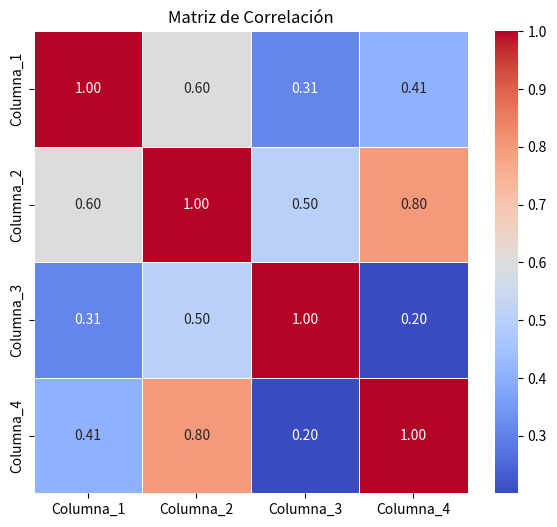
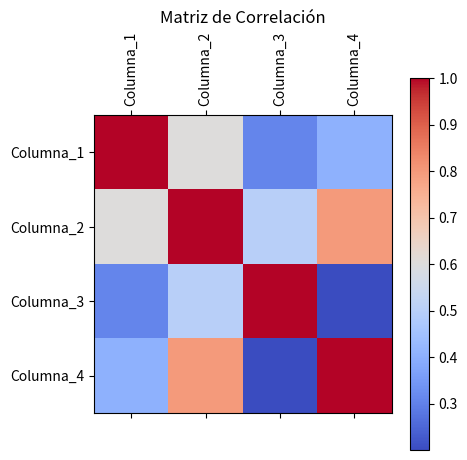
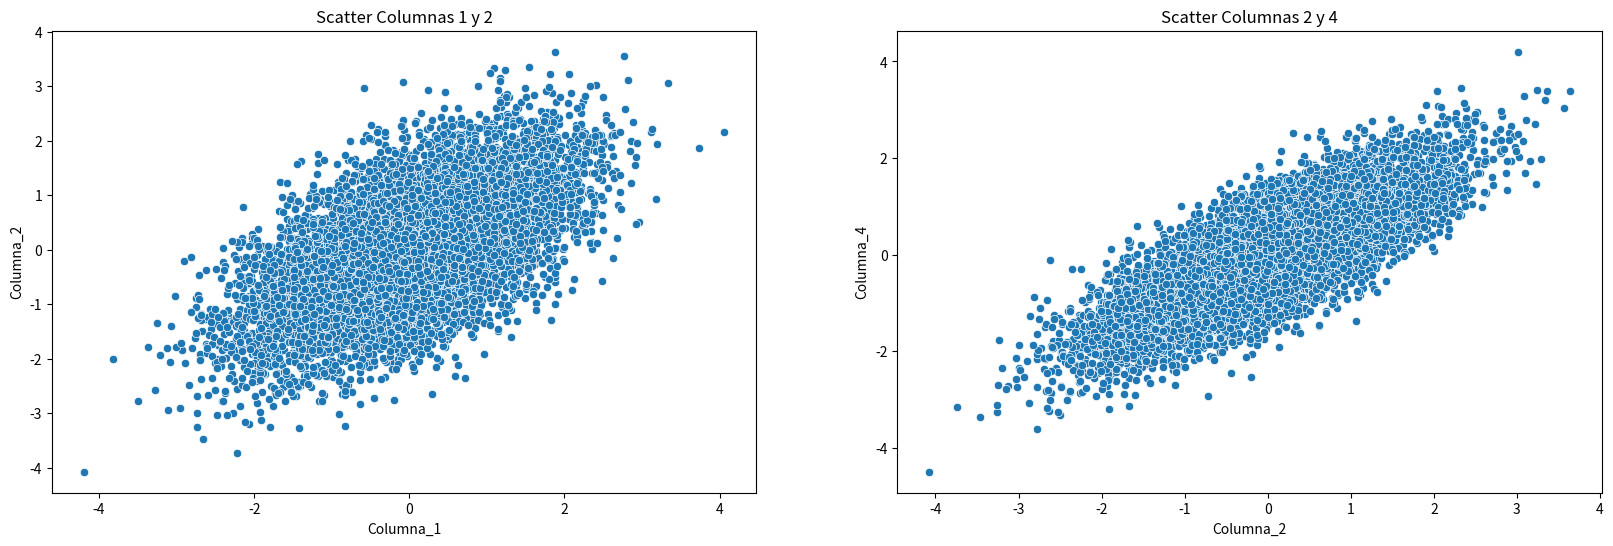
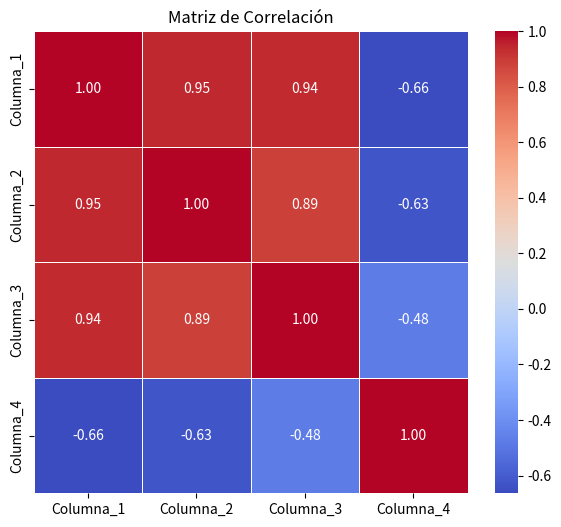
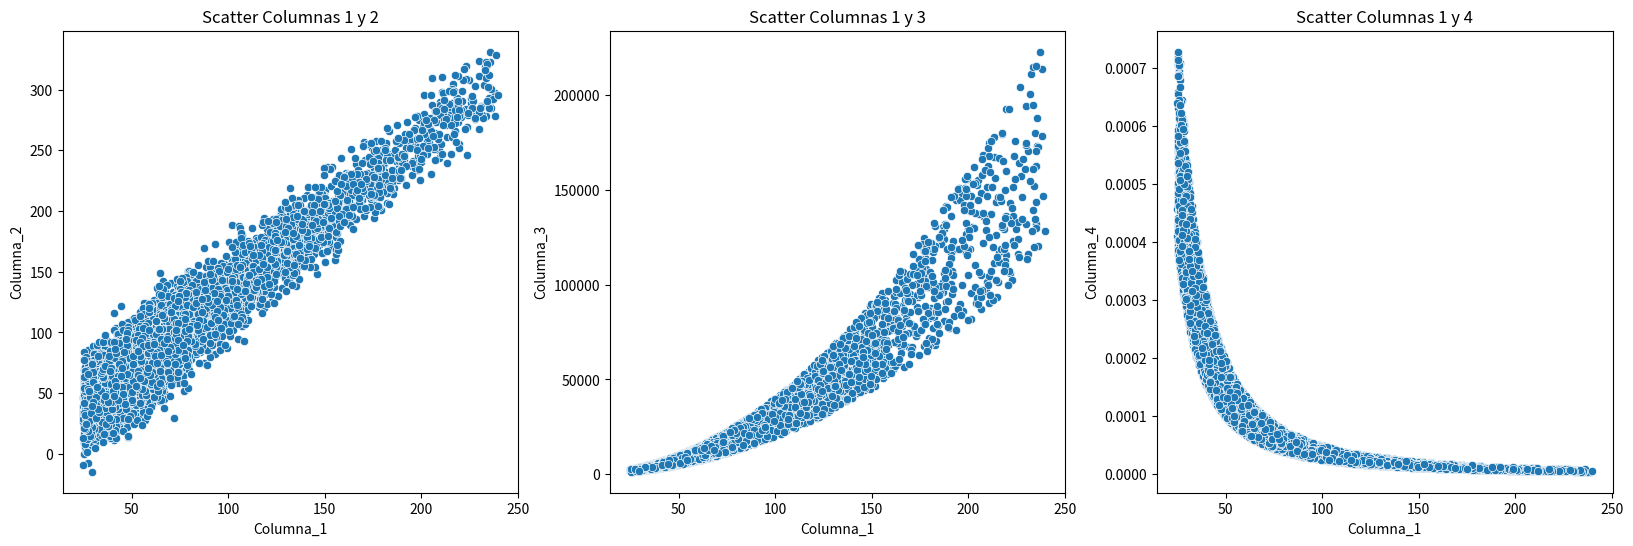

Write the Python code that produced these figures, in order. (Note: this script raises an exception after producing the figures.)
import pandas as pd
import numpy as np

from scipy import stats
from scipy.linalg import cholesky

rng = np.random.default_rng(9999)

# Matriz de correlación
corr_mat= np.array([[1.0, 0.6, 0.3, 0.4],
                    [0.6, 1.0, 0.5, 0.8],
                    [0.3, 0.5, 1.0, 0.2],
                    [0.4, 0.8, 0.2, 1.0]])


# Matriz de Descomposición de Cholesky
upper_chol = cholesky(corr_mat)

rnd = rng.normal(0.0, 1.0, size=(10000, 4))

data = rnd @ upper_chol

df = pd.DataFrame(data, columns=['Columna_1', 'Columna_2', 'Columna_3', 'Columna_4'])

df.head()

df.corr()

# También es posible calcularlo solamente para cierto subconjunto de columnas

df[['Columna_1', 'Columna_3', 'Columna_4']].corr()

x = df['Columna_1']
y = df['Columna_3']

np.corrcoef(x, y)

# Pearson's r
print('Coeficiente de correlación de Pearson:', stats.pearsonr(x, y)[0])

# Spearman's rho
print('Coeficiente de correlación de Spearman:', stats.spearmanr(x, y)[0])

# Kendall's tau
print('Coeficiente de correlación de Kendall:', stats.kendalltau(x, y)[0])

import matplotlib.pyplot as plt
import seaborn as sns

# usando Seaborn

correlation_matrix = df.corr()

plt.figure(figsize=(7, 6))
sns.heatmap(correlation_matrix, annot=True, cmap='coolwarm', fmt=".2f", linewidths=0.5)

plt.title('Matriz de Correlación')

plt.show()


# usando Matplotlib 

plt.figure(figsize=(10, 8))
plt.matshow(correlation_matrix, cmap='coolwarm')

plt.xticks(range(len(correlation_matrix.columns)), correlation_matrix.columns, rotation='vertical')
plt.yticks(range(len(correlation_matrix.columns)), correlation_matrix.columns)

plt.colorbar()
plt.title('Matriz de Correlación')

plt.show()

fig, ax = plt.subplots(1,2,figsize=(20, 6))

sns.scatterplot(x=df['Columna_1'], y=df['Columna_2'], ax=ax[0])
sns.scatterplot(x=df['Columna_2'], y=df['Columna_4'], ax=ax[1])

ax[0].set_title('Scatter Columnas 1 y 2')
ax[1].set_title('Scatter Columnas 2 y 4')

plt.show()

col_1 = rng.uniform(25, 80, size=10_000) * np.clip(rng.exponential(1, size = 10_000), 1, 3)
col_2 = col_1 * 1.25 + rng.normal(4, 8, size = 10_000) * 2
col_3 = rng.uniform(2, 4, size=10_000) * col_1**2 + rng.uniform(1, 2.5, size=10_000) * col_1 + rng.normal(2, 5, size = 10_000)
col_4 = 1 / (rng.uniform(2, 4, size=10_000) * col_1**2 + rng.uniform(1, 2.5, size=10_000) * col_1 + rng.normal(2, 5, size = 10_000))
df = pd.DataFrame(data = {'Columna_1': col_1, 'Columna_2': col_2, 'Columna_3': col_3, 'Columna_4': col_4})

correlation_matrix = df.corr()

plt.figure(figsize=(7, 6))
sns.heatmap(correlation_matrix, annot=True, cmap='coolwarm', fmt=".2f", linewidths=0.5)

plt.title('Matriz de Correlación')

plt.show()

fig, ax = plt.subplots(1,3,figsize=(20, 6))

sns.scatterplot(x=df['Columna_1'], y=df['Columna_2'], ax=ax[0])
sns.scatterplot(x=df['Columna_1'], y=df['Columna_3'], ax=ax[1])
sns.scatterplot(x=df['Columna_1'], y=df['Columna_4'], ax=ax[2])

ax[0].set_title('Scatter Columnas 1 y 2')
ax[1].set_title('Scatter Columnas 1 y 3')
ax[2].set_title('Scatter Columnas 1 y 4')

plt.show()

# para ello importamos la siguiente función

from scipy.stats import chi2_contingency

# Ejemplo 1
tabla = np.array([[528, 472],
                  [723, 287]])

res = chi2_contingency(tabla)

print(f'Valor del test: {res.statistic}', f'p-value: {res.pvalue}', sep='\n')

print('Se rechaza la hipótesis nula. Existe relación entre las dos variables.')


# Ejemplo 2
tabla = np.array([[25, 390],
                  [2034, 1652]])

res = chi2_contingency(tabla)

print(f'Valor del test: {res.statistic}', f'p-value: {res.pvalue}', sep='\n')

print('Se rechaza la hipótesis nula. Existe relación entre las dos variables.')

# Ejemplo 3
tabla = np.array([[1000, 1023],
                  [900, 876]])

res = chi2_contingency(tabla)

print(f'Valor del test: {res.statistic}', f'p-value: {res.pvalue}', sep='\n')

print('No se rechaza la hipótesis nula. NO existe relación entre las dos variables.')

data = {'ESTUDIO': ['estudio', 'no estudio', 'estudio','estudio', 'no estudio',
                    'no estudio', 'estudio','estudio','no estudio', 'estudio',
                    'no estudio', 'estudio','estudio', 'no estudio', 'estudio',
                    'estudio','estudio','no estudio','estudio','estudio'],
        'APROBADO':  ['si','no','si','si','no',
                      'si','si','no','no','si',
                      'no','si','si','si','no',
                      'si','si','no','si','si'] 
        }

df = pd.DataFrame(data)

# genero la tabla de contingencia
tabla = pd.crosstab(index=df['ESTUDIO'], columns=df['APROBADO'])

display(tabla)

res = chi2_contingency(tabla)

print(f'Valor del test: {res.statistic}', f'p-value: {res.pvalue}', sep='\n')

print('Se rechaza la hipótesis nula. Existe relación entre las dos variables.')

# generar las muestras de datos para analizar
dist_A = rng.normal(5,3, size=10_000) # --> distribución Normal con mu=5 y sigma=3
dist_B = rng.normal(5.2,2.8, size=10_000) # --> distribución Normal con mu=5.2 y sigma=2.8
dist_C = rng.normal(8,3, size=10_000) # --> distribución Normal con mu=8 y sigma=3

import matplotlib.pyplot as plt
import seaborn as sn

fig = plt.figure(constrained_layout=True, figsize=(18, 12))
gs = fig.add_gridspec(3, 3)

# Upper plot
f_ax1 = fig.add_subplot(gs[0, :])

sn.kdeplot(dist_A, color='#1f5ab8', ax=f_ax1, label='Dist A')
sn.kdeplot(dist_B, color='#db46e3', ax=f_ax1, label='Dist B')
sn.kdeplot(dist_C, color= '#e8d60c', ax=f_ax1, label='Dist C')

f_ax1.set_title('PDF')
f_ax1.legend()

#################################
# Subplot 1
#################################
f_ax2 = fig.add_subplot(gs[1, 0])
tf_ax2 = f_ax2.twinx()

sn.kdeplot(dist_A, color='#1f5ab8', ax=f_ax2, label='PDF')
sn.ecdfplot(dist_A, color='#1f5ab8', ax=tf_ax2, linestyle='--', label='ECDF')

f_ax2.set_title('Dist A')

handles, labels = f_ax2.get_legend_handles_labels()
handles2, labels2 = tf_ax2.get_legend_handles_labels()
f_ax2.legend(handles + handles2, labels + labels2, loc='upper right')

#################################
# Subplot 2
#################################
f_ax3 = fig.add_subplot(gs[1, 1])
tf_ax3 = f_ax3.twinx()

sn.kdeplot(dist_B, color='#db46e3', ax=f_ax3, label='PDF')
sn.ecdfplot(dist_B, color='#db46e3', ax=tf_ax3, linestyle='--', label='ECDF')

f_ax3.set_title('Dist B')

handles, labels = f_ax3.get_legend_handles_labels()
handles2, labels2 = tf_ax3.get_legend_handles_labels()
f_ax3.legend(handles + handles2, labels + labels2, loc='upper right')

#################################
# Subplot 3
#################################
f_ax4 = fig.add_subplot(gs[1, 2])
tf_ax4 = f_ax4.twinx()

sn.kdeplot(dist_C, color='#e8d60c', ax=f_ax4, label='PDF')
sn.ecdfplot(dist_C, color='#e8d60c', ax=tf_ax4, linestyle='--', label='ECDF')

f_ax4.set_title('Dist C')

handles, labels = f_ax4.get_legend_handles_labels()
handles2, labels2 = tf_ax4.get_legend_handles_labels()
f_ax4.legend(handles + handles2, labels + labels2, loc='upper right')

#################################

fig.suptitle('Análisis de las distribuciones')

plt.show()


for d in zip(['A', 'B', 'C'], [dist_A, dist_B, dist_C]):
    print('La media de la distribución {} es {} y varianza es {}.'.format(d[0], np.mean(d[1]), np.var(d[1])))

from scipy.stats import mannwhitneyu

stat, pvalue = mannwhitneyu(dist_A, dist_B)

print('Valor del test={:.3f}, p-value={:.5f}'.format(stat, pvalue))

alpha = 0.05

if pvalue > alpha:
    print('No se rechaza la hipótesis nula.')
else:
    print('Se rechaza la hipótesis nula.')

stat, pvalue = mannwhitneyu(dist_A, dist_C)

print('Valor del test={:.3f}, p-value={:.5f}'.format(stat, pvalue))

alpha = 0.05

if pvalue > alpha:
    print('No se rechaza la hipótesis nula.')
else:
    print('Se rechaza la hipótesis nula.')

stat, pvalue = stats.ttest_ind(dist_A, dist_C,equal_var=True)

print('Valor del test={:.3f}, p-value={:.5f}'.format(stat, pvalue))

alpha = 0.05

if pvalue > alpha:
    print('No se rechaza la hipótesis nula.')
else:
    print('Se rechaza la hipótesis nula.')

stat, pvalue = stats.ttest_ind(dist_A, dist_B)

print('Valor del test={:.3f}, p-value={:.5f}'.format(stat, pvalue))

alpha = 0.05

if pvalue > alpha:
    print('No se rechaza la hipótesis nula.')
else:
    print('Se rechaza la hipótesis nula.')

sample_sizes = [20, 50, 100, 500, 1000, 2500, 5000]
alpha = 0.05

for size in sample_sizes: 

    sample_A = rng.choice(a=dist_A,replace=False,size=size)
    sample_B = rng.choice(a=dist_B,replace=False,size=size)
    
    stat, pvalue = stats.ttest_ind(sample_A, # --> muestra dist A
                                   sample_B # --> muestra dist B
                                  )
    
    print('-'*30, 'Tamaño de la muestra: {}'.format(size),sep='\n')
    print('Valor del test={:.3f}, p-value={:.5f}'.format(stat, pvalue))
    print('Media A: {:.4f} \t Media B: {:.4f}'.format(np.mean(sample_A), np.mean(sample_B)))

    if pvalue > alpha:
        print('No se rechaza la hipótesis nula.')
    else:
        print('Se rechaza la hipótesis nula.')


stat, pvalue = stats.bartlett(dist_A, dist_B)

print('Valor del test={:.3f}, p-value={:.5f}'.format(stat, pvalue))

alpha = 0.05

if pvalue > alpha:
    print('No se rechaza la hipótesis nula.')
else:
    print('Se rechaza la hipótesis nula.')

stat, pvalue = stats.bartlett(dist_A, dist_C)

print('Valor del test={:.3f}, p-value={:.5f}'.format(stat, pvalue))

alpha = 0.05

if pvalue > alpha:
    print('No se rechaza la hipótesis nula.')
else:
    print('Se rechaza la hipótesis nula.')

stat, pvalue = stats.ks_2samp(dist_A, dist_B)

print('Valor del test={:.3f}, p-value={:.5f}'.format(stat, pvalue))

alpha = 0.05

if pvalue > alpha:
    print('No se rechaza la hipótesis nula.')
else:
    print('Se rechaza la hipótesis nula.')

stat, pvalue = stats.ks_2samp(dist_A, dist_C)

print('Valor del test={:.3f}, p-value={:.5f}'.format(stat, pvalue))

alpha = 0.05

if pvalue > alpha:
    print('No se rechaza la hipótesis nula.')
else:
    print('Se rechaza la hipótesis nula.')

fig, ax = plt.subplots(1,2, figsize=(18, 6))

ax1, ax2 = ax.flatten()

###############################
# Subplot izquierda
###############################

sn.ecdfplot(dist_A, color='#1f5ab8', label='Dist A', ax=ax1) 
sn.ecdfplot(dist_B, color='#db46e3', label='Dist B', ax=ax1)

ax1.set_title('CDF - Dist A y B')
ax1.set_ylim((-0.025, 1.025))
ax1.set_xlabel('Valores')
ax1.set_ylabel('Probabilidad')
ax1.legend()

###############################
# Subplot derecha
###############################

sn.ecdfplot(dist_A, color='#1f5ab8', label='Dist A', ax=ax2) 
sn.ecdfplot(dist_C, color='#e8d60c', label='Dist C', ax=ax2)

ax2.set_title('CDF - Dist A y C')
ax2.set_ylim((-0.025, 1.025))
ax2.set_xlabel('Valores')
ax2.set_ylabel('Probabilidad')
ax2.legend()

###############################
# Figura
###############################
plt.suptitle('Funciones de Densidad/Probilidad Acumulada')

plt.show()

sample_sizes = [20, 50, 100, 500, 1000, 2500, 5000]
alpha = 0.05


for size in sample_sizes: 

    sample_A = rng.choice(a=dist_A,replace=False,size=size)
    sample_B = rng.choice(a=dist_B,replace=False,size=size)
    
    stat, pvalue = stats.ks_2samp(sample_A, # --> muestra dist A
                                   sample_B # --> muestra dist B
                                  )
    
    print('-'*30, 'Tamaño de la muestra: {}'.format(size),sep='\n')
    print('Valor del test={:.3f}, p-value={:.5f}'.format(stat, pvalue))

    if pvalue > alpha:
        print('No se rechaza la hipótesis nula.')
    else:
        print('Se rechaza la hipótesis nula.')

q=np.linspace(0, 100, 100)

qa = np.percentile(dist_A, q=q)
qb = np.percentile(dist_B, q=q)
qc = np.percentile(dist_C, q=q)

fig, ax = plt.subplots(1,2, figsize=(18, 6))

ax1, ax2 = ax.flatten()

###############################
# Subplot izquierda
###############################

# gráfico de puntos (QQ Plot)
ax1.scatter(qa,qb,c='#1e74c9', label='Percentiles')

# línea diagonal
x1= min(min(qa), min(qb))
x2= max(max(qa), max(qb))
y1=x1
y2=x2

ax1.plot((x1, x2), (y1, y2), linestyle='--', alpha = 0.85, color='#202326', label='Línea de coincidencia exacta')

ax1.set_xlabel('Valor de Percentiles - Dist A')
ax1.set_ylabel('Valor de Percentiles - Dist B')

ax1.legend()
ax1.set_title('QQ Plot (A y B)')

###############################
# Subplot derecha
###############################

# gráfico de puntos (QQ Plot)
ax2.scatter(qa,qc,c='#33d654', label='Percentiles')

# línea diagonal
x1= min(min(qa), min(qc))
x2= max(max(qa), max(qc))
y1=x1
y2=x2

ax2.plot((x1, x2), (y1, y2), linestyle='--', alpha = 0.85, color='#202326', label='Línea de coincidencia exacta')

ax2.set_xlabel('Valor de Percentiles - Dist A')
ax2.set_ylabel('Valor de Percentiles - Dist C')

ax2.legend()
ax2.set_title('QQ Plot (A y C)')

plt.show()

